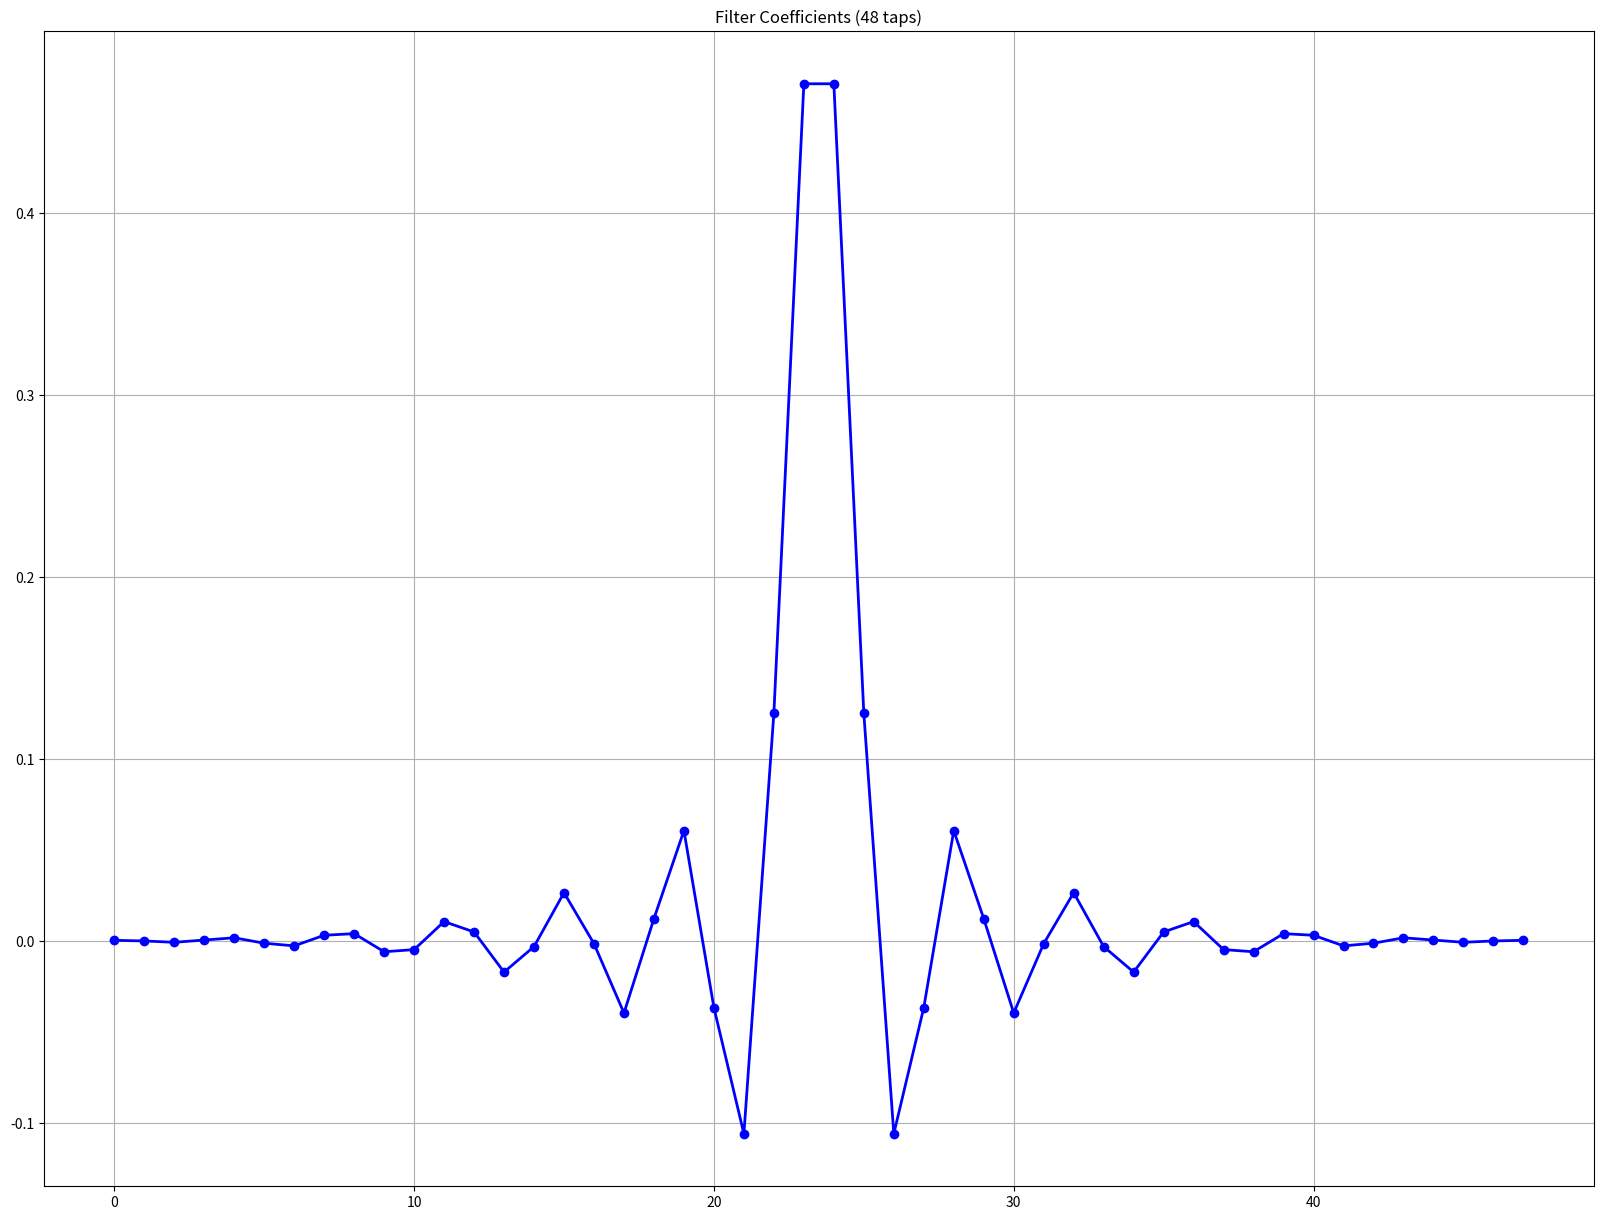
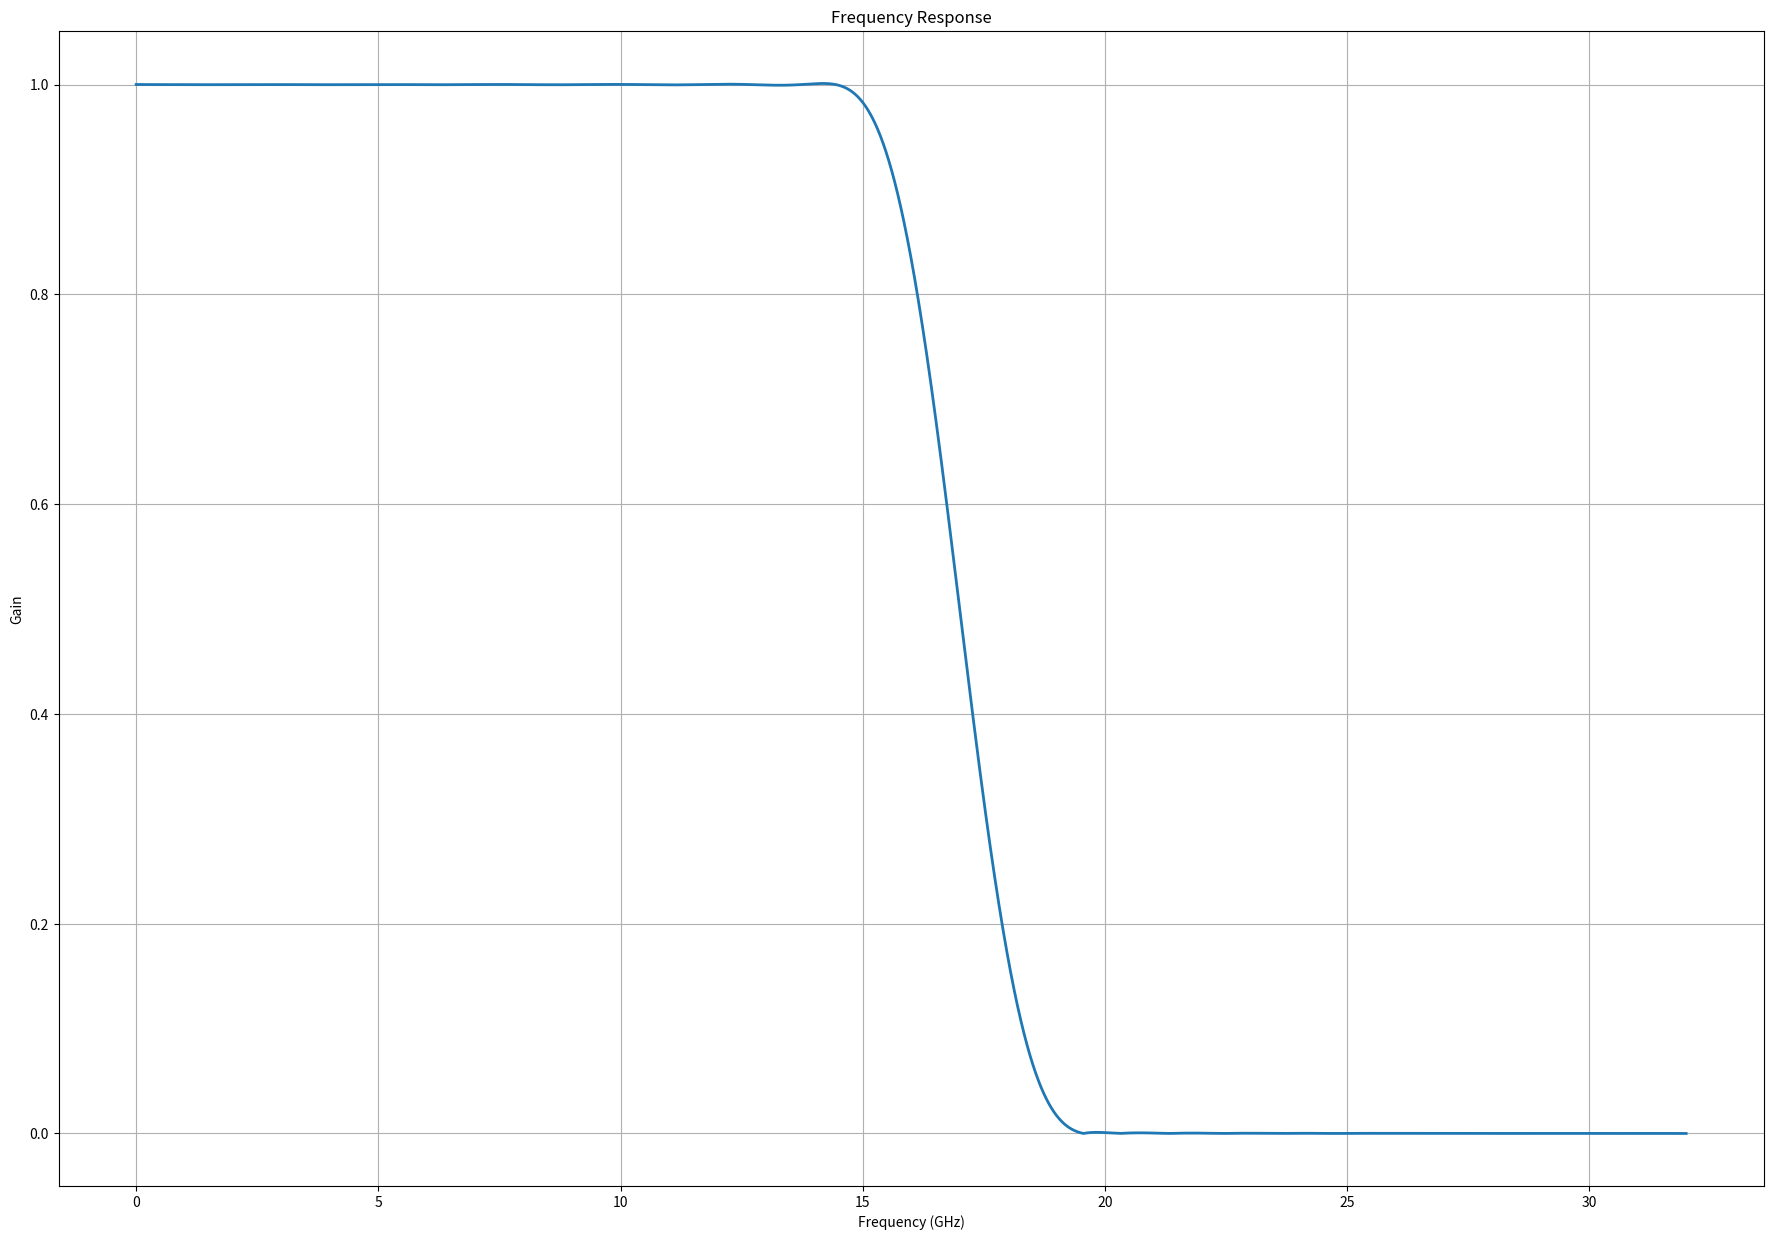
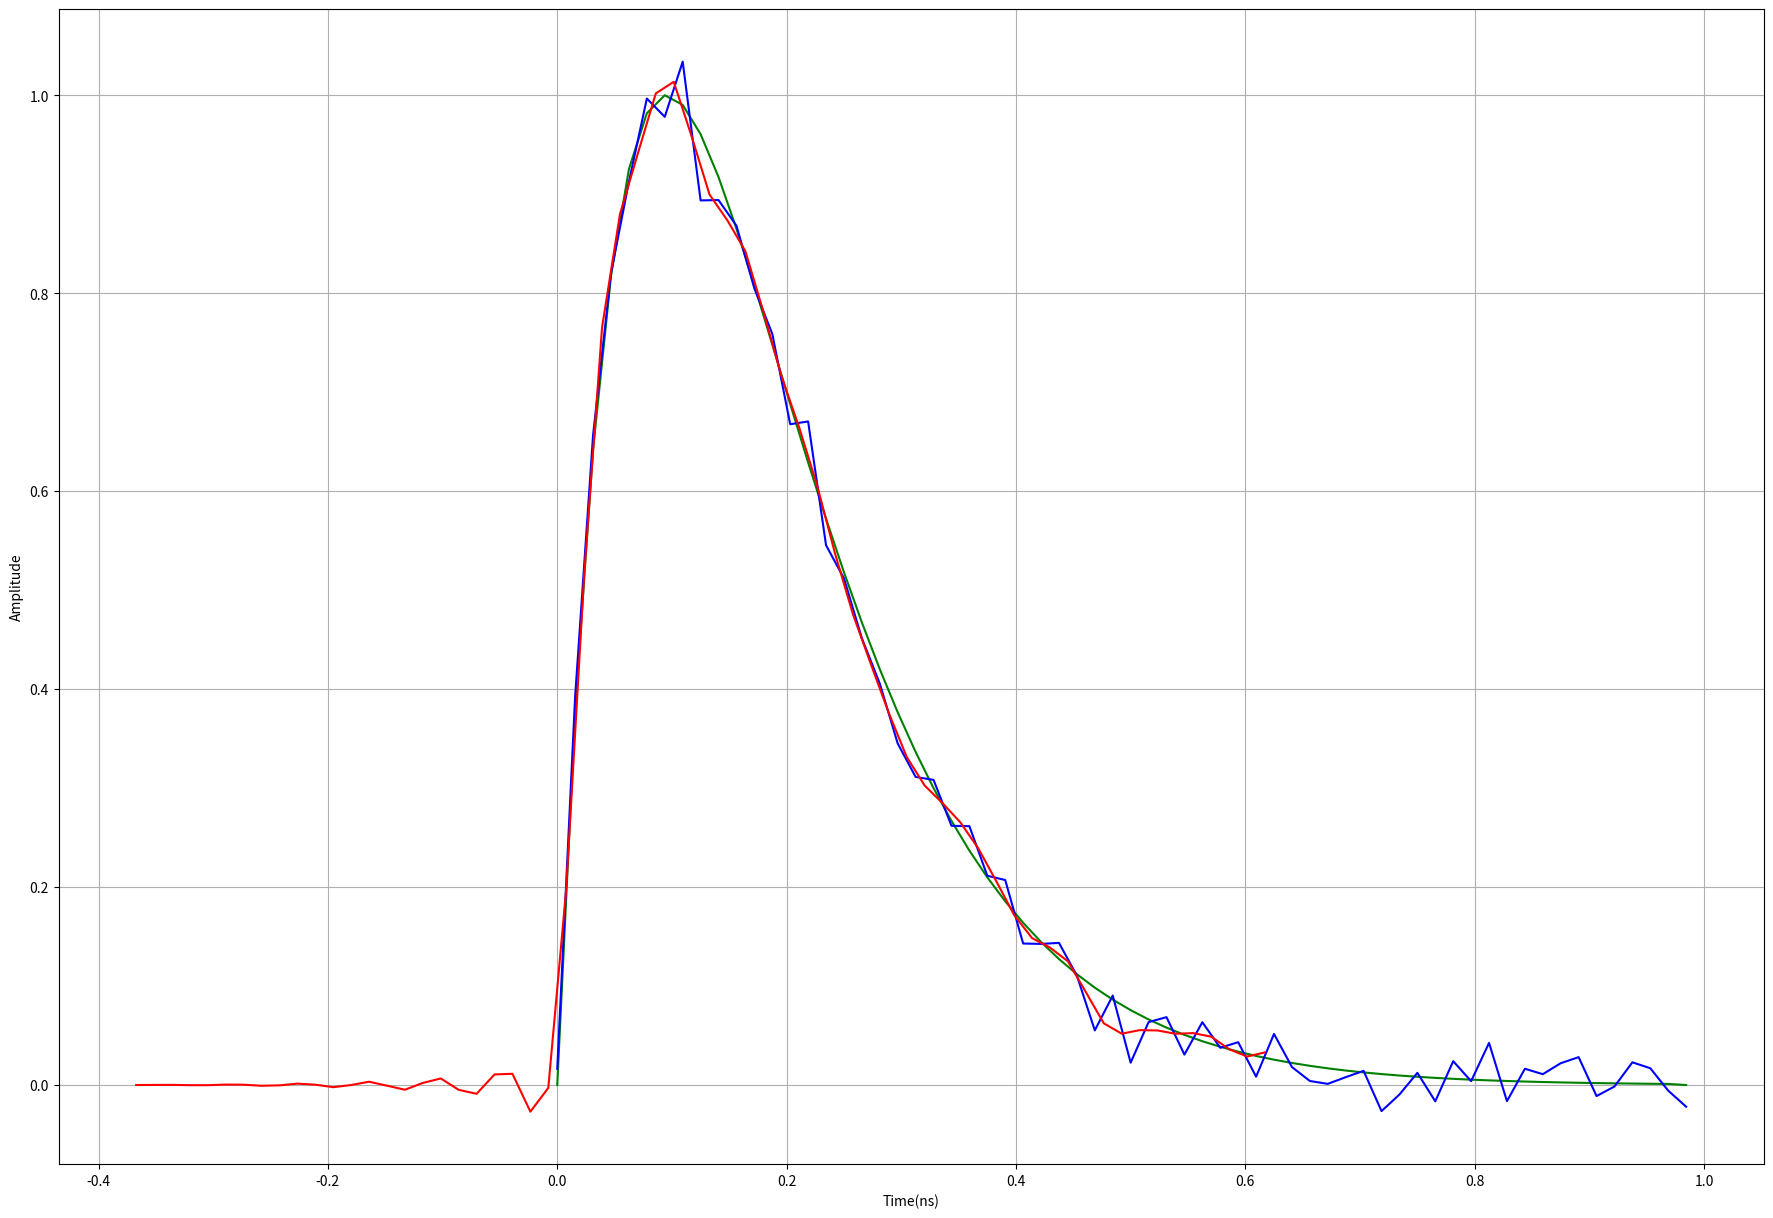
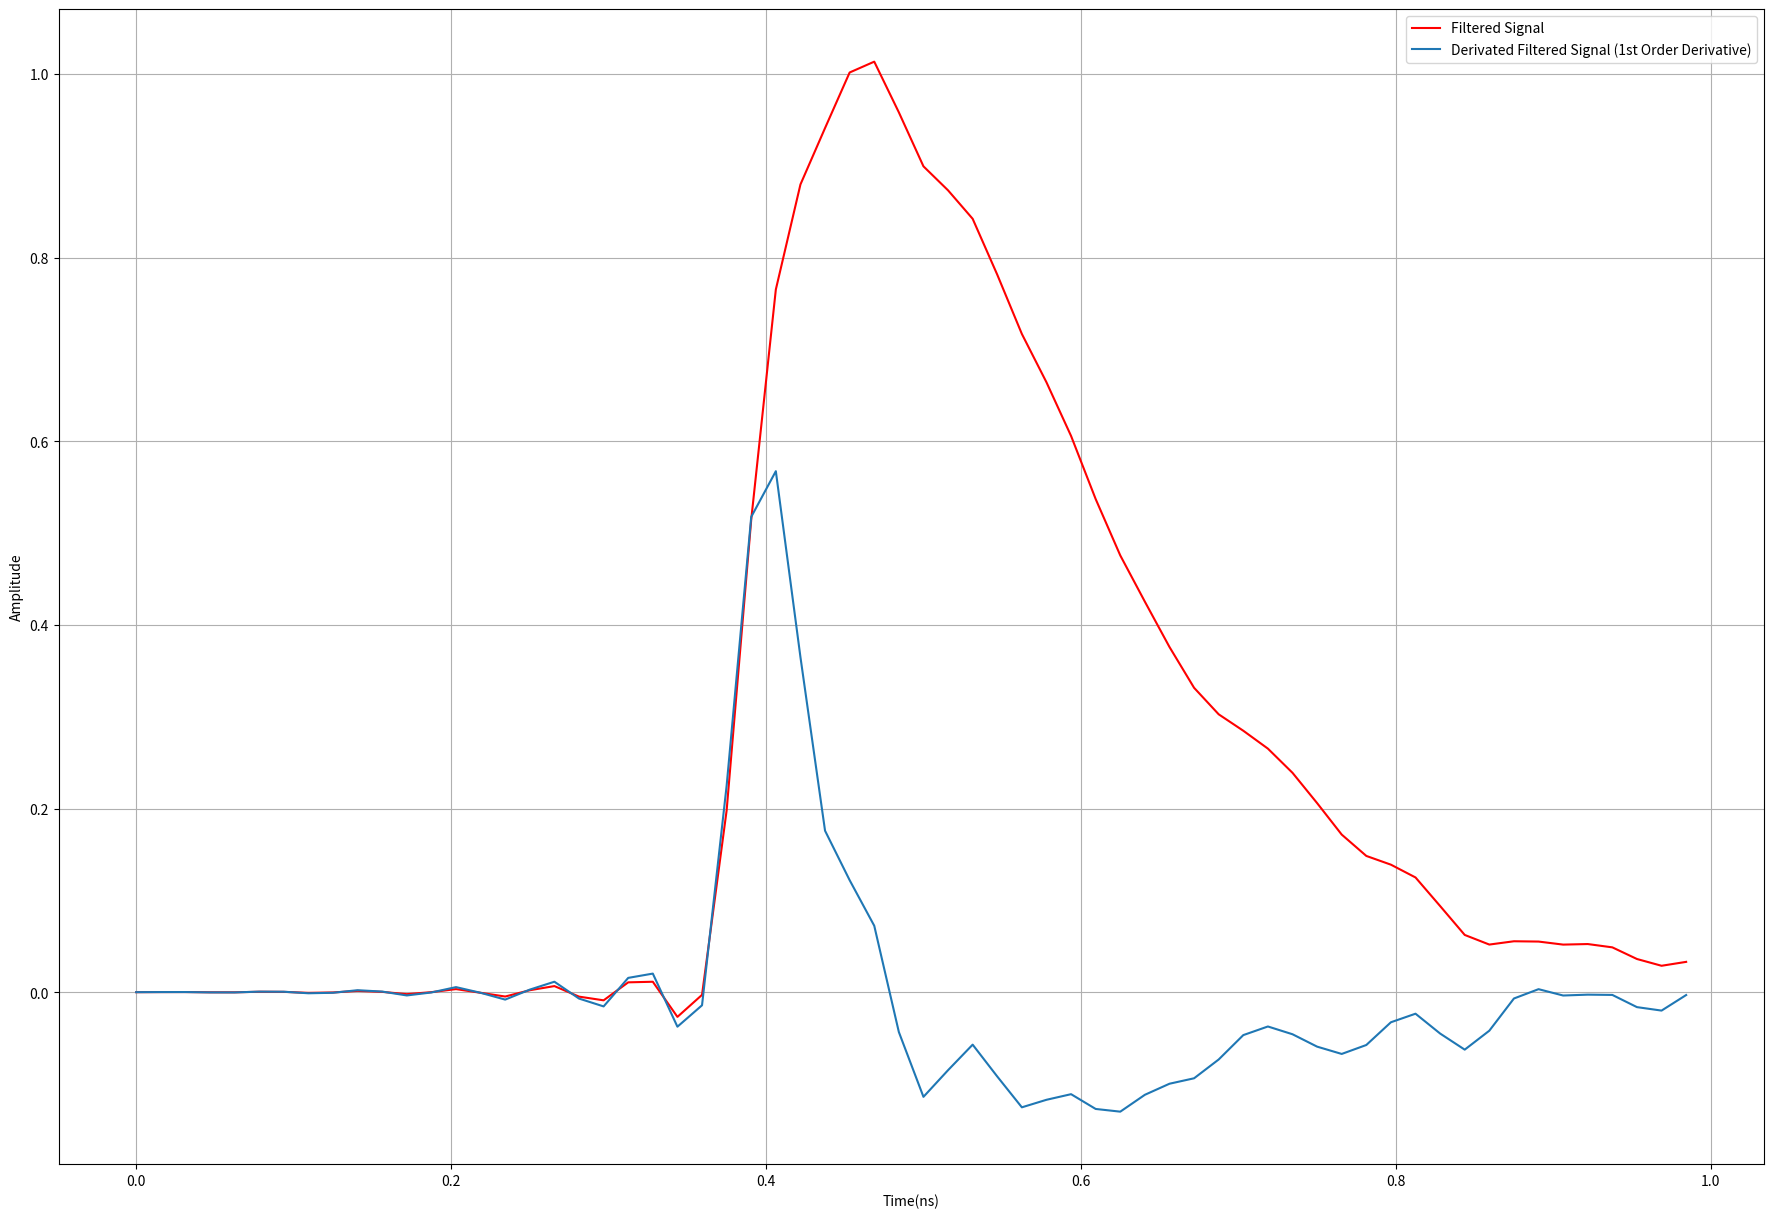
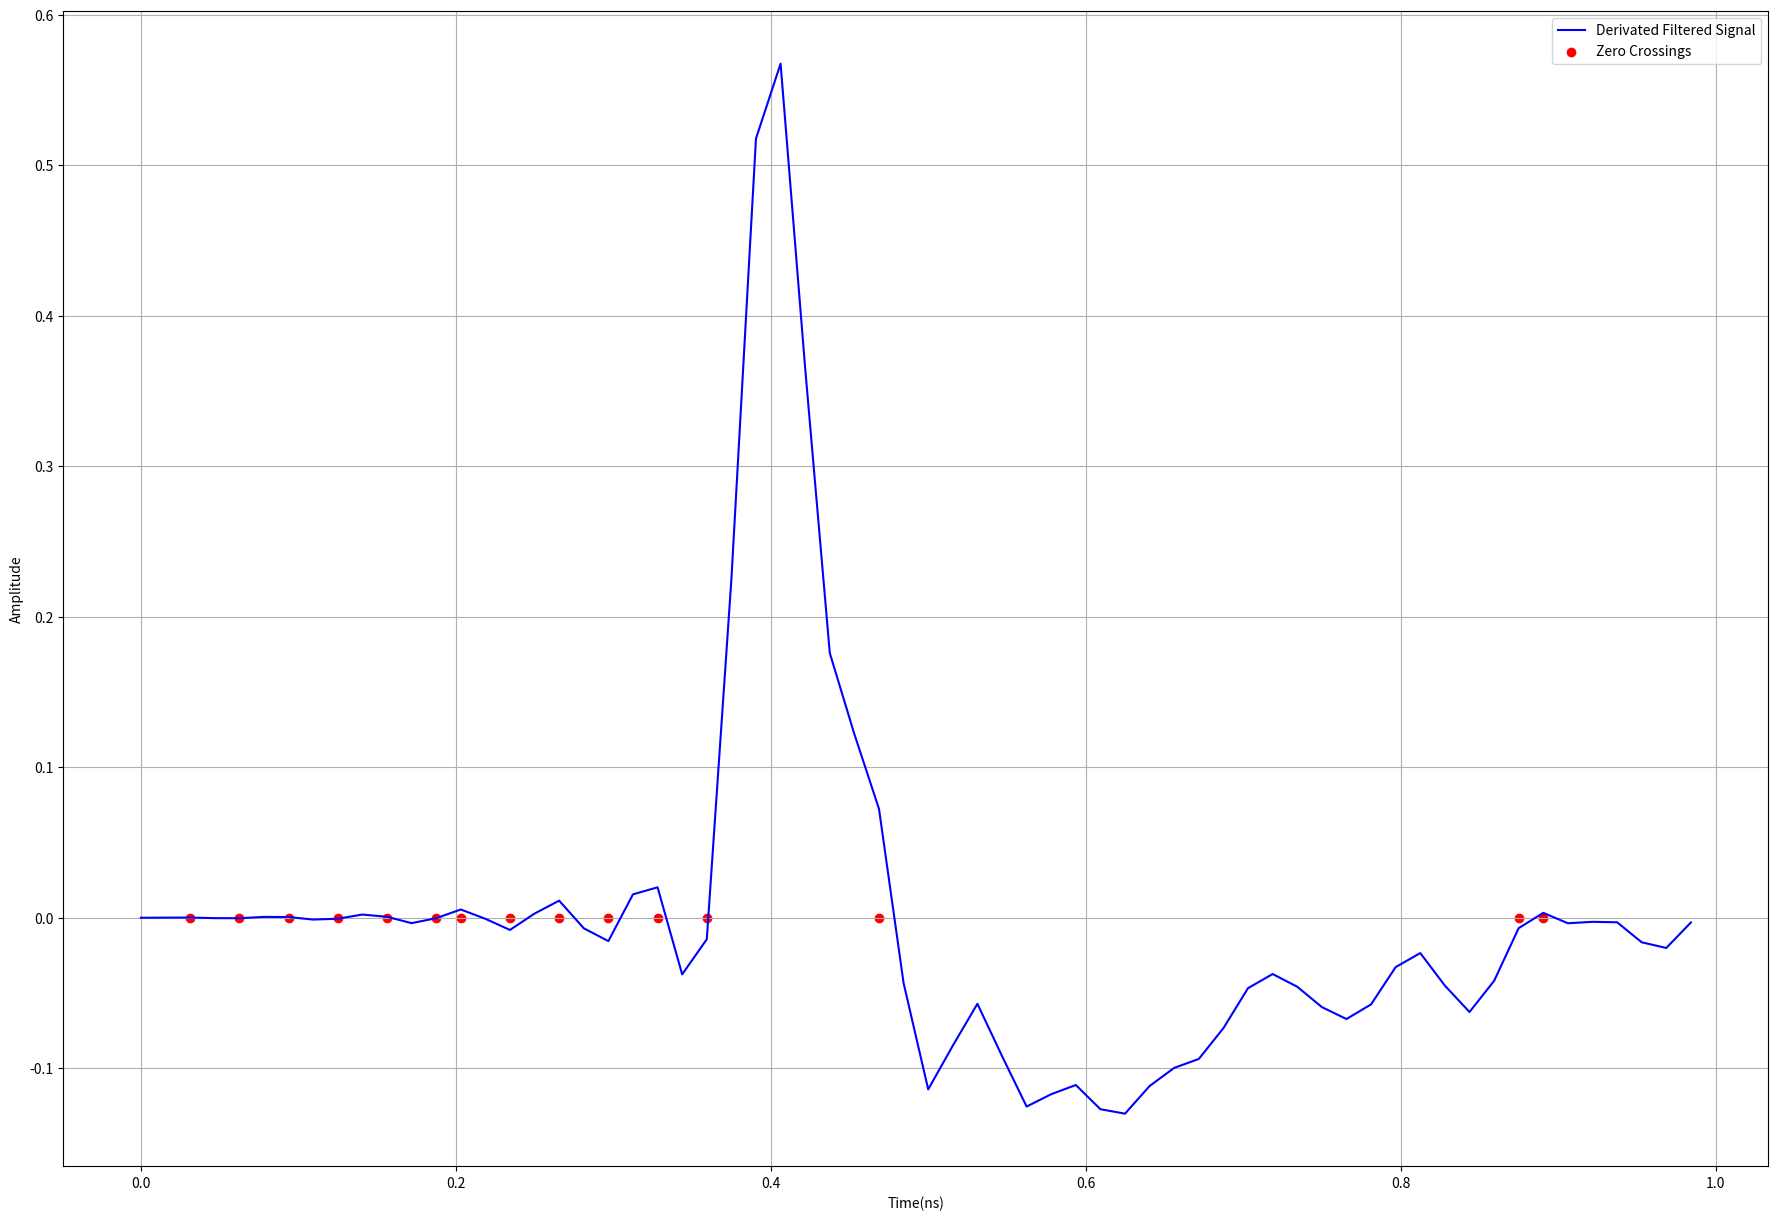

Recreate these plots in Python, in order.
import numpy as np
import matplotlib.pyplot as plt
import math
import scipy.signal as scp
from pylab import *

def gaussian_noise(p,mu,std):
    # p is the pulse
    # mu is the mean
    # std is the standard deviation
    noise = np.random.normal(mu, std, size = p.shape)
    noisy_p = p + noise
    return noisy_p 

def derive_filter(signal, filter_coeffs):
    # Apply the filter using the 'lfilter' function
    filtered_signal = scp.lfilter(filter_coeffs, 1.0, signal)
    return filtered_signal

def find_zero_crossings(t, signal):
    zero_crossings = np.where(np.diff(np.sign(signal)))[0]
    return t[zero_crossings]

fs = 64.0 
ts = 1 / fs
amplitude = 1
duration = 1
sample_count = int(duration/ts)
timestep = [ts * i for i in range(sample_count)]

# A and B Values are ajusted to the double exponential last around 1ns with a quick rising time 
A = 11
B = 10

tmax = math.log(B/A)/(B-A)
current_max = math.exp(-A*tmax)-math.exp(-B*tmax)
C = amplitude/current_max

x = []
for i in range(sample_count):
    x.append(C*(math.exp(-A*timestep[i])-math.exp(-B*timestep[i])))
x = np.asarray(x)
t = np.asarray(timestep)
x = x/x.max() # normalize
x[x<(amplitude/1000)] = 0

# Add Gaussian noise
xg= gaussian_noise(x,0.0,0.02) 

# Create a FIR filter and apply it to x:
# The Nyquist rate of the signal.
nyq_rate = fs / 2.0

# The desired width of the transition from pass to stop, relative to the Nyquist rate.  We'll design the filter with a 5 Hz transition width.
width = 5/nyq_rate

# The desired attenuation in the stop band, in dB.
ripple_db = 60.0

# Compute the order and Kaiser parameter for the FIR filter.
N, beta = scp.kaiserord(ripple_db, width)
print(N, beta)

# The cutoff frequency of the filter.
cutoff_hz = 17.0

# Use firwin with a Kaiser window to create a lowpass FIR filter.
taps = scp.firwin(N, cutoff_hz/nyq_rate, window=('kaiser', beta))

# Use lfilter to filter x with the FIR filter.
filtered_x = scp.lfilter(taps, 1.0, xg) 

# Plot the FIR filter coefficients.
fig, axs = plt.subplots(1,1, figsize=(20, 15))
figure(1)
plot(taps, 'bo-', linewidth=2)
print(taps) #we need them for FIR/FPGA implementation(DSP)
print('we need them for FIR/FPGA implementation(DSP)')
title('Filter Coefficients (%d taps)' % N)
grid(True)

# Plot the magnitude response of the filter.
figure(2)
clf()
w, h = scp.freqz(taps, worN=8000)
fig, axs = plt.subplots(1,1, figsize=(22, 15))  
plot((w/np.pi)*nyq_rate, np.absolute(h), linewidth=2)
xlabel('Frequency (GHz)')
ylabel('Gain')
title('Frequency Response')
grid(True)

# The phase delay of the filtered signal.
delay = 0.5 * (N-1) / fs
figure(3)

# Plot the original signal.
fig, axs = plt.subplots(1,1, figsize=(22, 15))
xlabel('Time (ns)')
ylabel('Amplitude')  
plot(t, x,'-g')

#Plot the noisy signal.
xlabel('Time (ns)')
ylabel('Amplitude')  
plot(t, xg, '-b') 

# Plot the filtered signal, shifted to compensate for the phase delay.
plot(t-delay, filtered_x, 'r-')

# Plot just the "good" part of the filtered signal.  The first N-1 samples are "corrupted" by the initial conditions.
xlabel('Time(ns)')
grid(True)
show()

# Define the filter coefficients for differentiation (1st order derivative)
filter_coeffs = np.array([1, 0, -1])

# Derive the filtered signal
dfirx = derive_filter(filtered_x, filter_coeffs)

# Plot the derivated signal
fig, axs = plt.subplots(1,1, figsize=(22, 15))
plot(t, filtered_x,'r-',label='Filtered Signal')
plot(t, dfirx, label='Derivated Filtered Signal (1st Order Derivative)')
xlabel('Time(ns)')
ylabel('Amplitude')
legend()
grid(True)
show()

#Apply the zero-crossing method to the derivated-filtered signal :
# Find zero crossings
zero_crossings = find_zero_crossings(t, dfirx)

# Plot the biexponential signal and zero crossings
fig, axs = plt.subplots(1,1, figsize=(22, 15))
plot(t,dfirx,'b-', label='Derivated Filtered Signal')
scatter(zero_crossings, np.zeros_like(zero_crossings), color='red', marker='o', label='Zero Crossings')
xlabel('Time(ns)')
ylabel('Amplitude')
legend()
grid(True)
print(zero_crossings)
show()